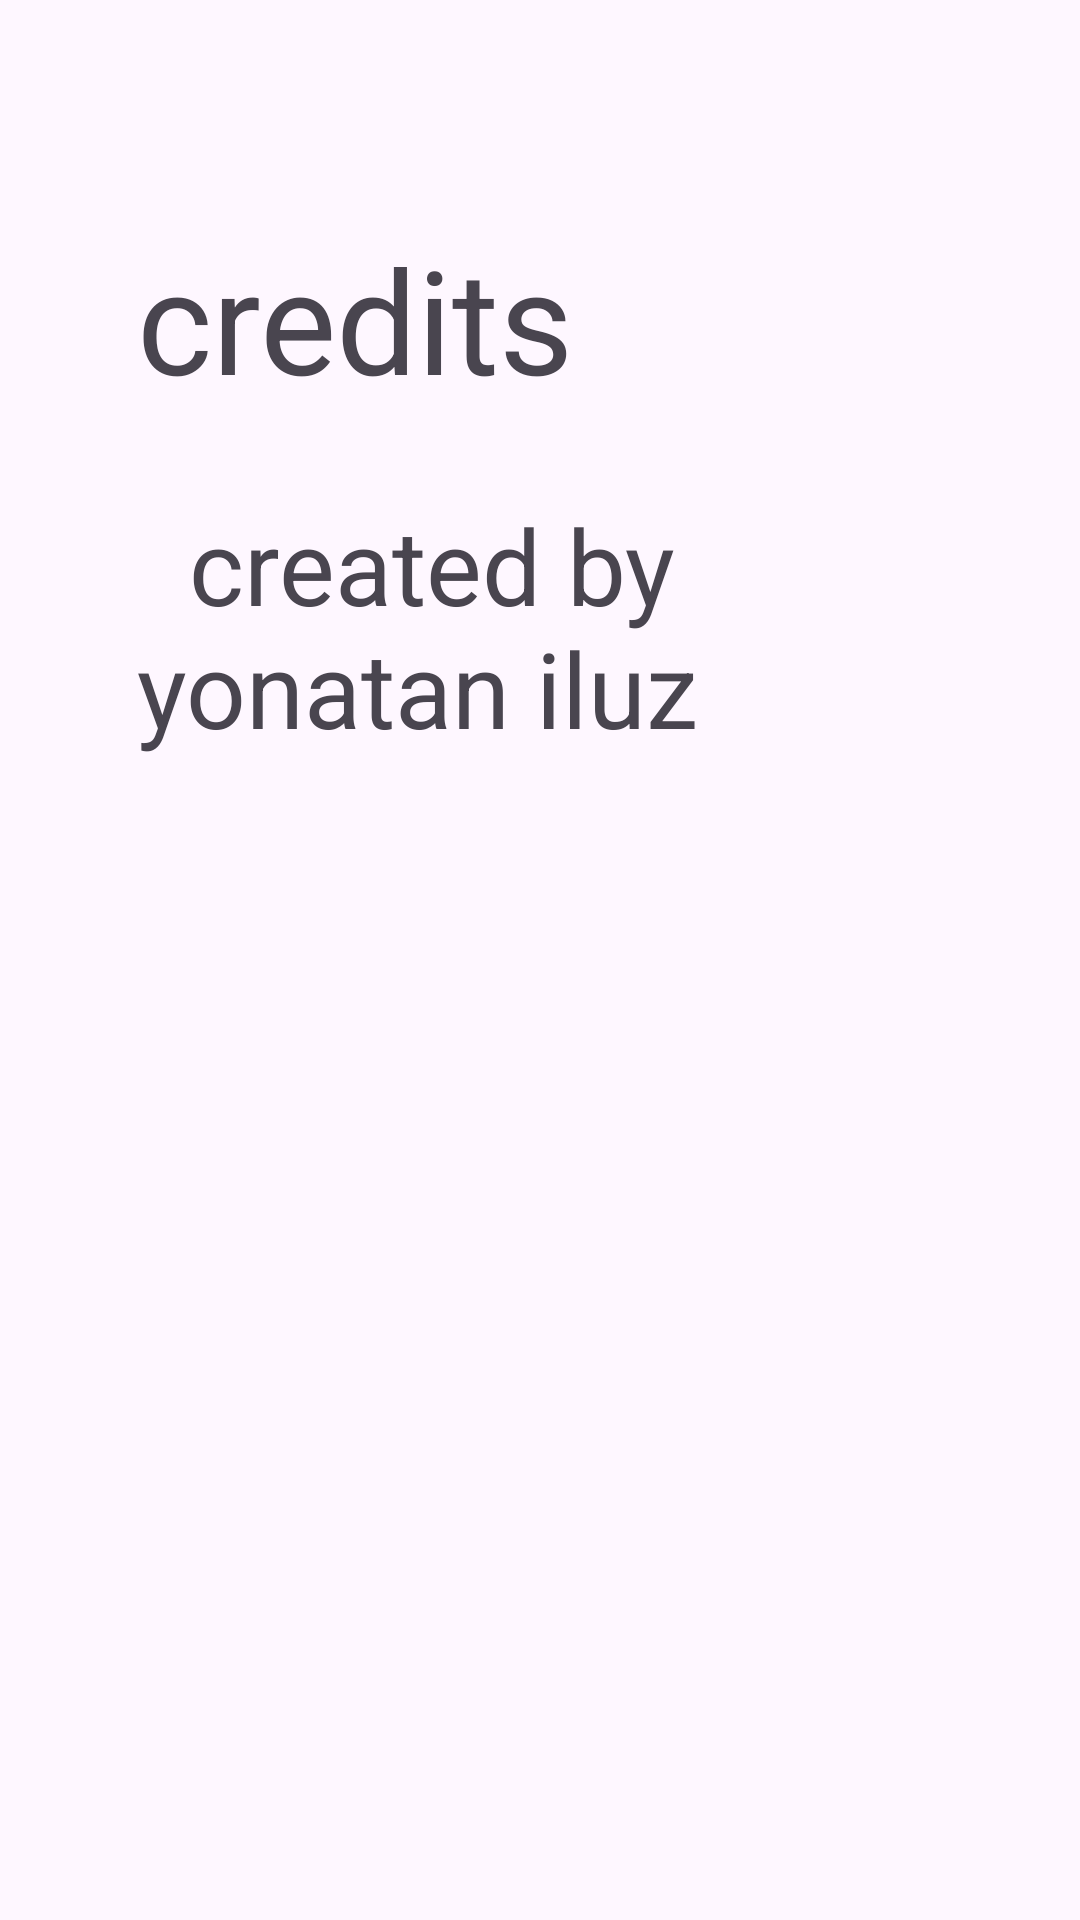

Layout XML and referenced resources for this Android screen:
<!-- AndroidManifest.xml: application theme Theme.SmartPlanterProject -->
<!-- res/layout/activity_credits.xml -->
<?xml version="1.0" encoding="utf-8"?>
<androidx.constraintlayout.widget.ConstraintLayout xmlns:android="http://schemas.android.com/apk/res/android"
    xmlns:app="http://schemas.android.com/apk/res-auto"
    xmlns:tools="http://schemas.android.com/tools"
    android:layout_width="match_parent"
    android:layout_height="match_parent"
    tools:context=".Credits">

    <TextView
        android:id="@+id/textView3"
        android:layout_width="269dp"
        android:layout_height="76dp"
        android:text="credits"
        android:textSize="48sp"
        app:layout_constraintBottom_toBottomOf="parent"
        app:layout_constraintEnd_toEndOf="parent"
        app:layout_constraintStart_toStartOf="parent"
        app:layout_constraintTop_toTopOf="parent"
        app:layout_constraintVertical_bias="0.131" />

    <TextView
        android:id="@+id/textView7"
        android:layout_width="269dp"
        android:layout_height="159dp"
        android:layout_marginTop="11dp"
        android:text="  created by yonatan iluz"
        android:textSize="35sp"
        app:layout_constraintBottom_toBottomOf="parent"
        app:layout_constraintEnd_toEndOf="parent"
        app:layout_constraintStart_toStartOf="parent"
        app:layout_constraintTop_toBottomOf="@+id/textView3"
        app:layout_constraintVertical_bias="0.012" />
</androidx.constraintlayout.widget.ConstraintLayout>
<!-- resources referenced by this layout -->
<resources>
  <style name="Theme.SmartPlanterProject" parent="Base.Theme.SmartPlanterProject" />
  <style name="Base.Theme.SmartPlanterProject" parent="Theme.Material3.DayNight.NoActionBar">
          
          
      </style>
</resources>
